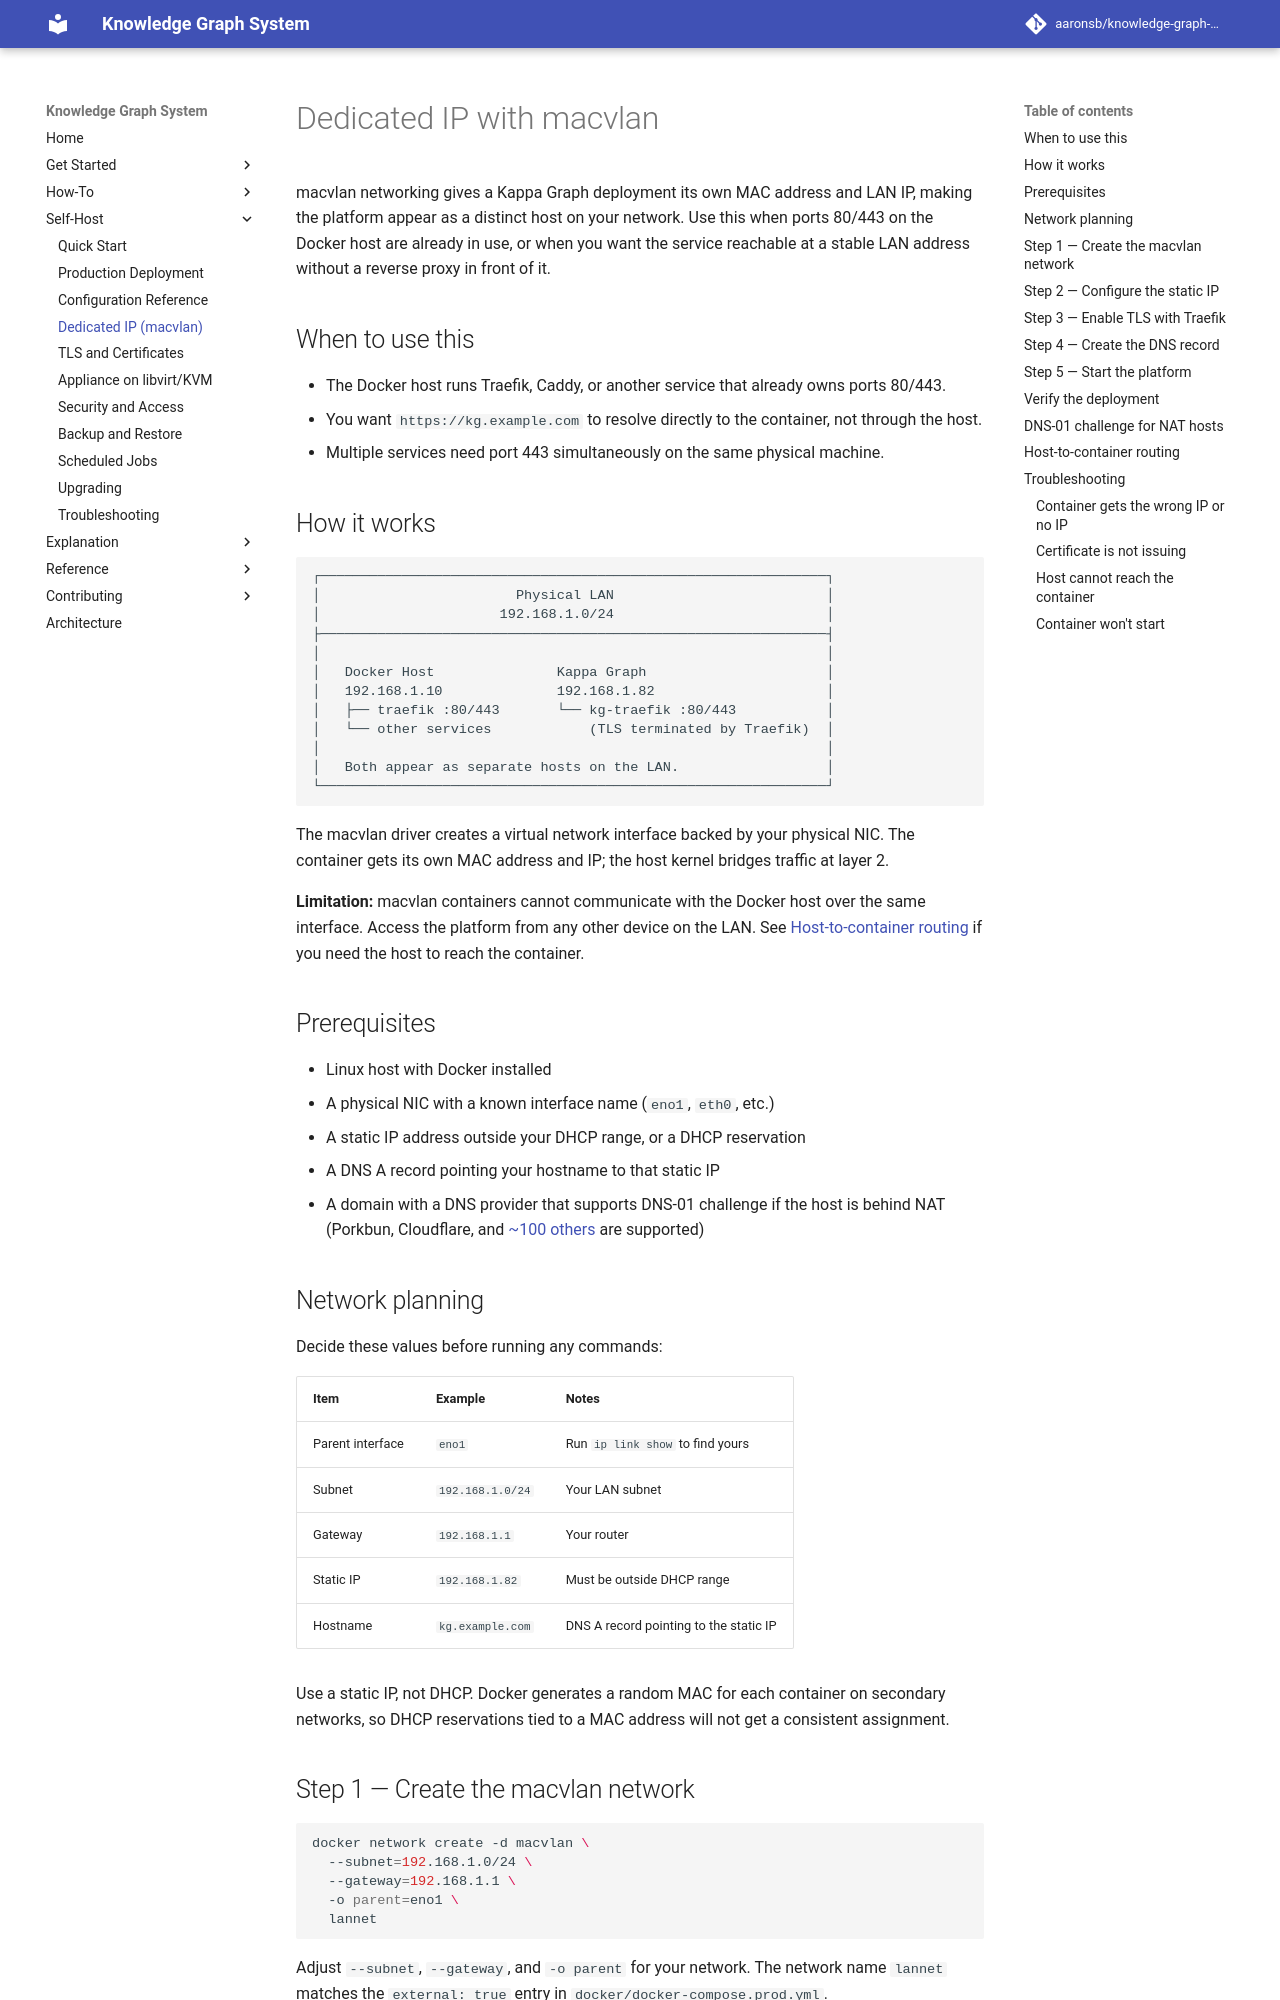

repository: aaronsb/knowledge-graph-system · page: self-host/macvlan/index.html · generator: mkdocs

---
id: 01.006.H
domain: infra
mode: how-to
---

# Dedicated IP with macvlan

macvlan networking gives a Kappa Graph deployment its own MAC address and LAN IP, making the platform appear as a distinct host on your network. Use this when ports 80/443 on the Docker host are already in use, or when you want the service reachable at a stable LAN address without a reverse proxy in front of it.

## When to use this

- The Docker host runs Traefik, Caddy, or another service that already owns ports 80/443.
- You want `https://kg.example.com` to resolve directly to the container, not through the host.
- Multiple services need port 443 simultaneously on the same physical machine.

## How it works

```
┌──────────────────────────────────────────────────────────────┐
│                        Physical LAN                          │
│                      192.168.1.0/24                          │
├──────────────────────────────────────────────────────────────┤
│                                                              │
│   Docker Host               Kappa Graph                      │
│   192.168.1.10              192.168.1.82                     │
│   ├── traefik :80/443       └── kg-traefik :80/443           │
│   └── other services            (TLS terminated by Traefik)  │
│                                                              │
│   Both appear as separate hosts on the LAN.                  │
└──────────────────────────────────────────────────────────────┘
```

The macvlan driver creates a virtual network interface backed by your physical NIC. The container gets its own MAC address and IP; the host kernel bridges traffic at layer 2.

**Limitation:** macvlan containers cannot communicate with the Docker host over the same interface. Access the platform from any other device on the LAN. See [Host-to-container routing](#host-to-container-routing) if you need the host to reach the container.

## Prerequisites

- Linux host with Docker installed
- A physical NIC with a known interface name (`eno1`, `eth0`, etc.)
- A static IP address outside your DHCP range, or a DHCP reservation
- A DNS A record pointing your hostname to that static IP
- A domain with a DNS provider that supports DNS-01 challenge if the host is behind NAT (Porkbun, Cloudflare, and [~100 others](https://go-acme.github.io/lego/dns/) are supported)

## Network planning

Decide these values before running any commands:

| Item | Example | Notes |
|---|---|---|
| Parent interface | `eno1` | Run `ip link show` to find yours |
| Subnet | `192.168.1.0/24` | Your LAN subnet |
| Gateway | `192.168.1.1` | Your router |
| Static IP | `192.168.1.82` | Must be outside DHCP range |
| Hostname | `kg.example.com` | DNS A record pointing to the static IP |

Use a static IP, not DHCP. Docker generates a random MAC for each container on secondary networks, so DHCP reservations tied to a MAC address will not get a consistent assignment.
